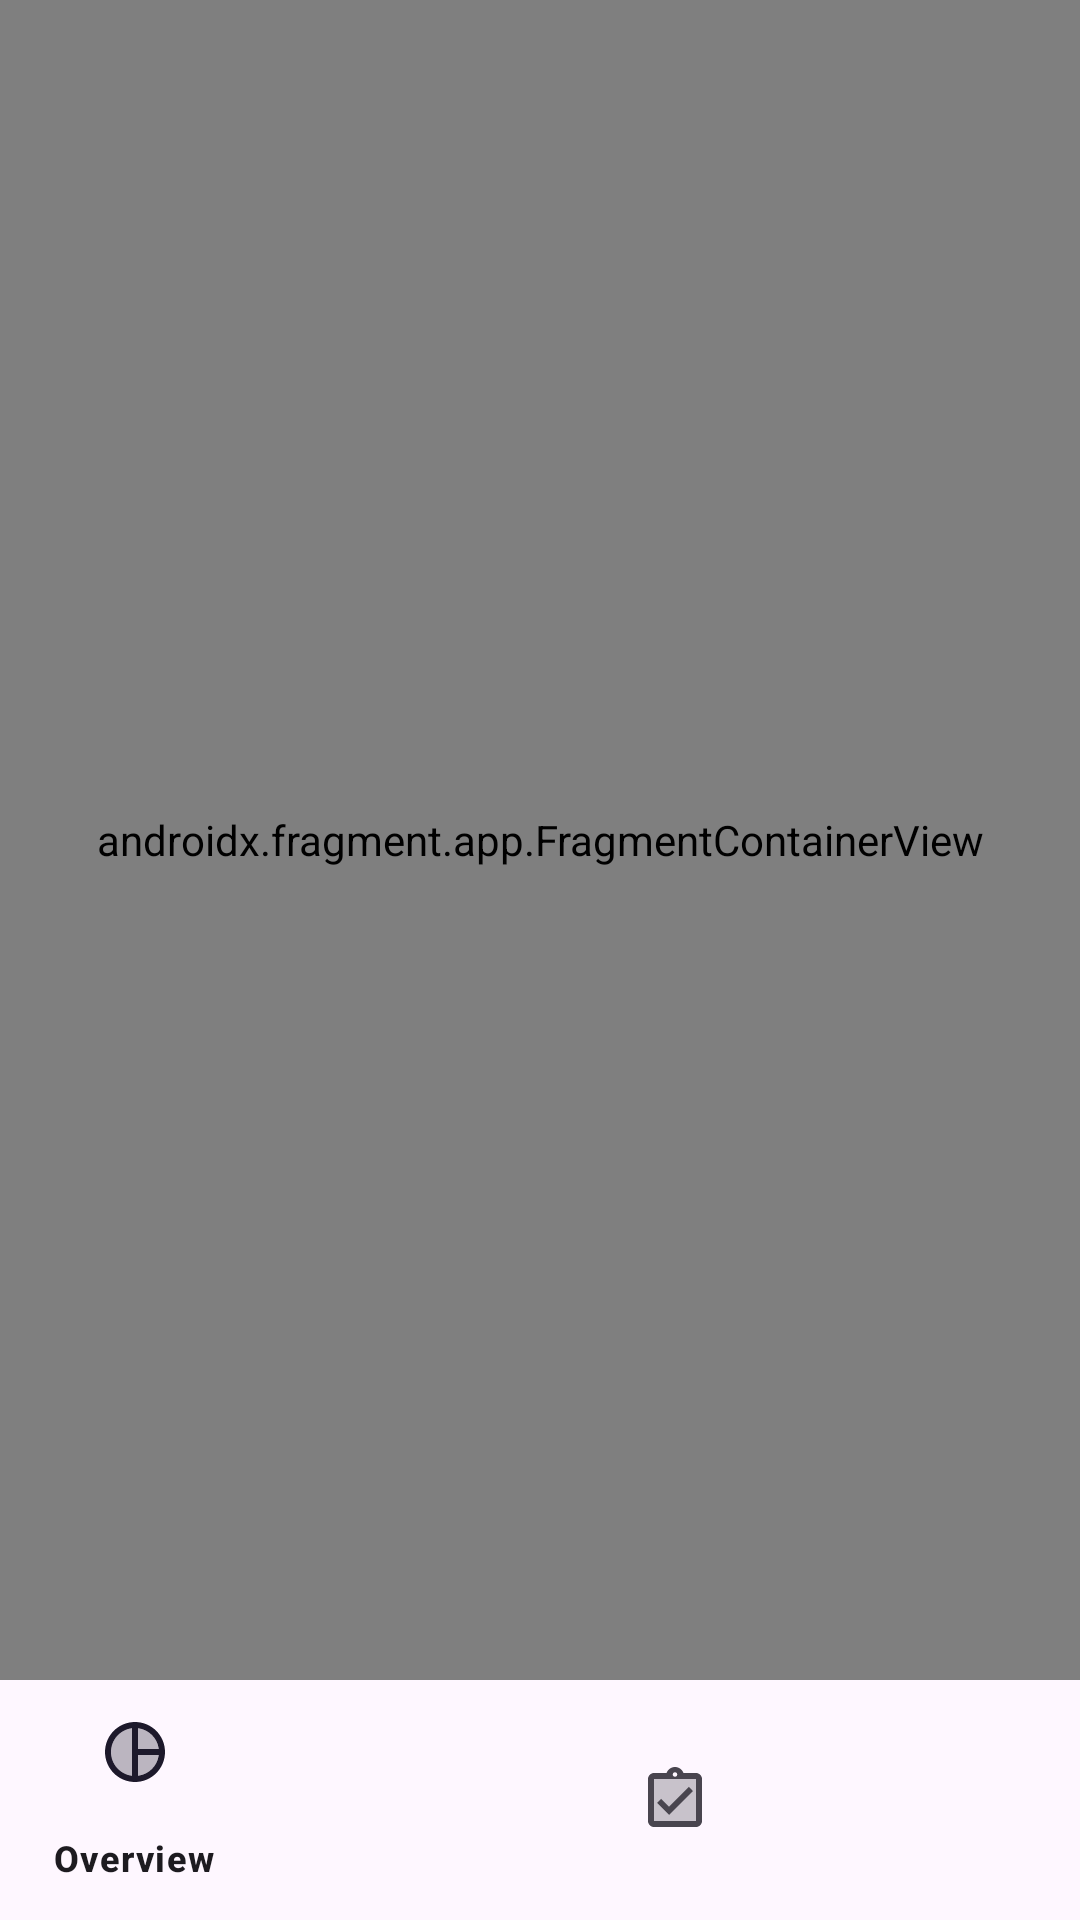

Android layout source for this screen:
<!-- AndroidManifest.xml: application theme Theme.ProjectManagement -->
<!-- res/layout/activity_main.xml -->
<?xml version="1.0" encoding="utf-8"?>
<layout xmlns:android="http://schemas.android.com/apk/res/android"
    xmlns:app="http://schemas.android.com/apk/res-auto">

    <data>
        <import type="android.view.View"/>
        <variable
            name="data"
            type="com.ganeshgfx.projectmanagement.viewModels.MainActivityViewModel" />
    </data>
    <LinearLayout
        android:layout_width="match_parent"
        android:orientation="vertical"
        android:layout_height="match_parent"
        android:fitsSystemWindows="true"
        >
        <androidx.fragment.app.FragmentContainerView
            android:id="@+id/main_fragment"
            android:layout_weight="1"
            android:layout_width="match_parent"
            android:name="androidx.navigation.fragment.NavHostFragment"
            android:layout_height="0dp"
            app:defaultNavHost="true"
            app:navGraph="@navigation/main_activity_navigation"
            />


        <com.google.android.material.bottomnavigation.BottomNavigationView
            android:id="@+id/bottom_navigation"
            android:layout_width="match_parent"
            android:layout_height="wrap_content"
            android:background="#00FFFBFE"
            android:backgroundTint="?attr/colorSurface"
            android:visibility="@{data.isProjectFragmentsActive ? View.GONE : View.VISIBLE}"
            app:menu="@menu/navigation_bar_menu" />

    </LinearLayout>
</layout>
<!-- resources referenced by this layout -->
<resources>
  <style name="Theme.ProjectManagement" parent="Theme.Material3.Light.NoActionBar">
          <item name="android:windowLightStatusBar">true</item>
          <item name="android:windowLightNavigationBar">true</item>
  
  
          <item name="android:statusBarColor">#00FFFFFF</item>
          <item name="android:navigationBarColor">#00FFFFFF</item>
      </style>
</resources>
